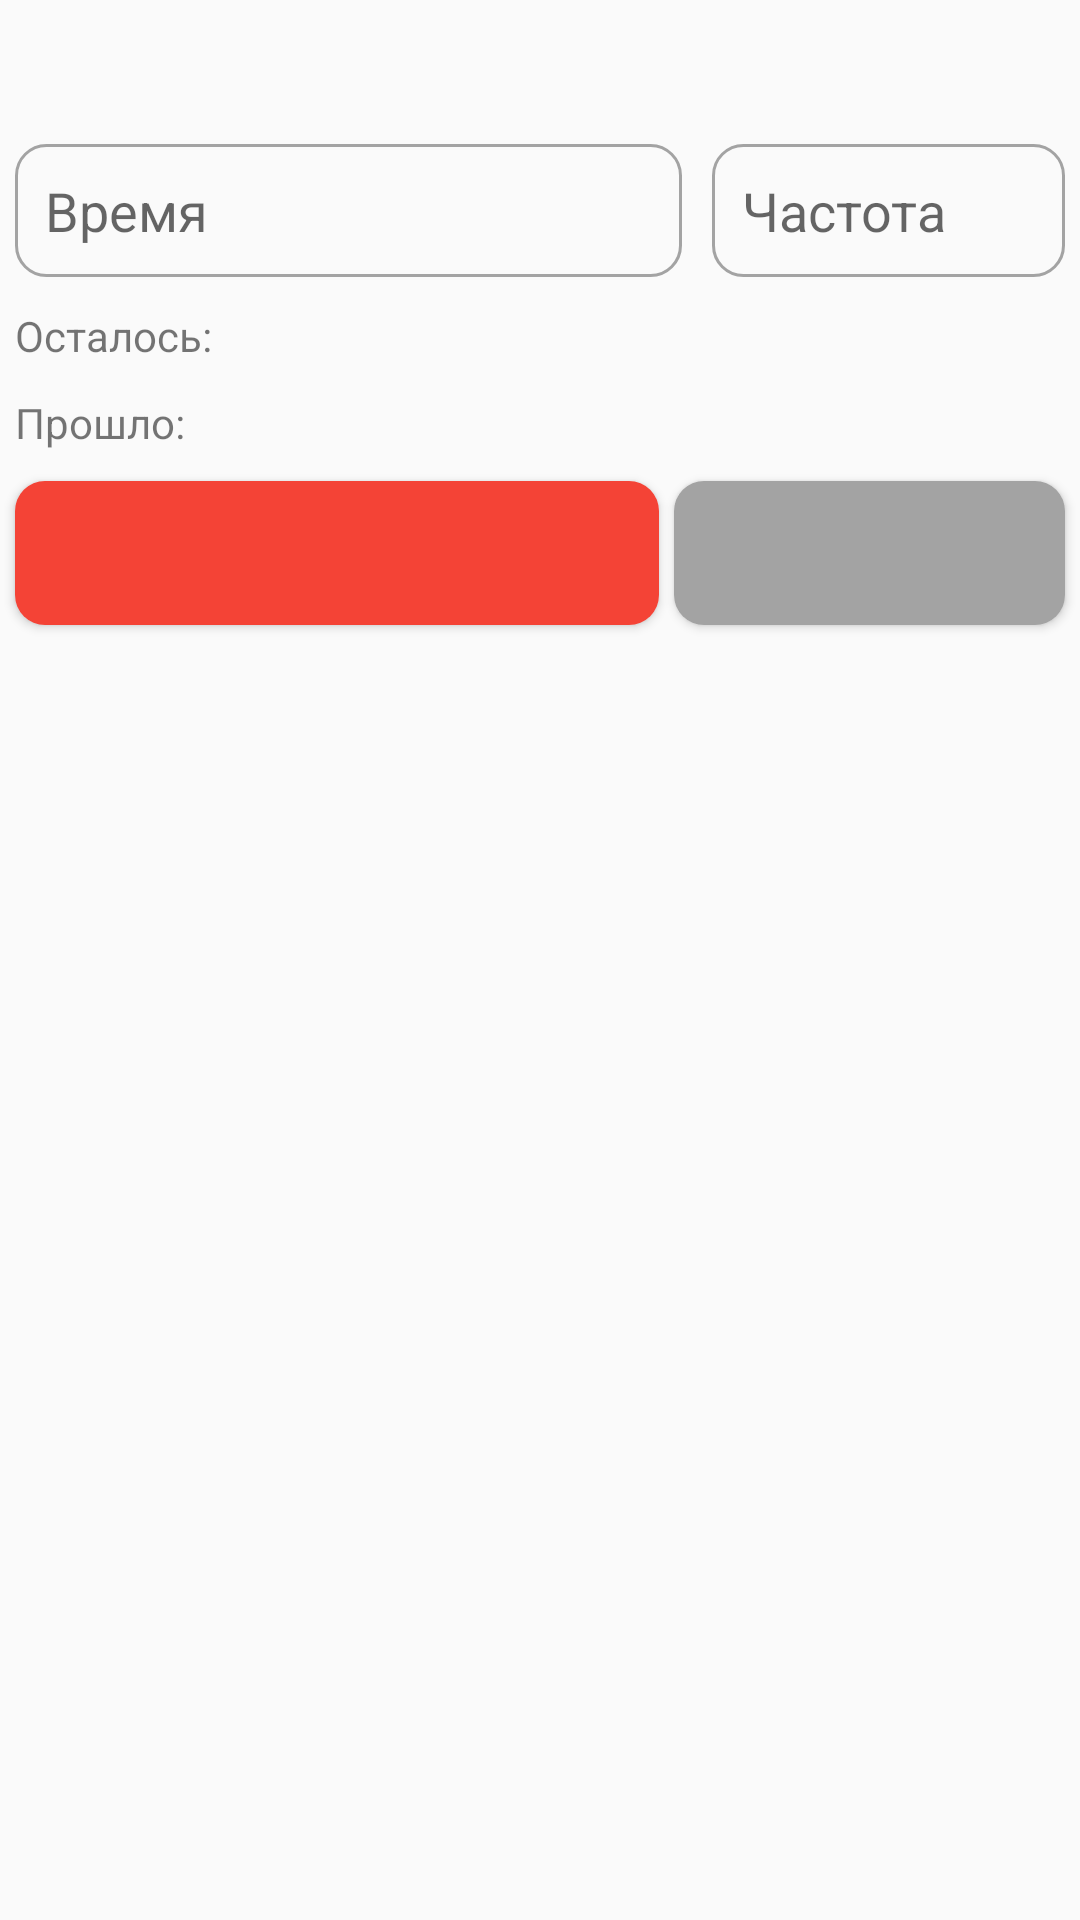

Android layout source for this screen:
<!-- AndroidManifest.xml: application theme AppTheme -->
<!-- res/layout/fragment_timer.xml -->
<?xml version="1.0" encoding="utf-8"?>
<LinearLayout
    xmlns:android="http://schemas.android.com/apk/res/android"
    xmlns:app="http://schemas.android.com/apk/res-auto"
    xmlns:tools="http://schemas.android.com/tools"
    android:layout_width="match_parent"
    android:layout_height="match_parent"
    tools:context=".ui.timer.TimerFragment"
    android:orientation="vertical">

    <TextView
        android:id="@+id/text_timer"
        android:layout_width="match_parent"
        android:layout_height="wrap_content"
        android:layout_margin="8dp"
        android:textAlignment="center"
        android:textSize="20sp" />

    <LinearLayout
        android:layout_width="match_parent"
        android:layout_height="wrap_content"
        android:orientation="horizontal">

    <EditText
        android:id="@+id/editTextInputTimeForTimer"
        android:layout_width="wrap_content"
        android:layout_height="wrap_content"
        style="@style/EditTextStyle.EditTextGeneral"
        android:layout_weight="5"
        android:inputType="number"
        android:hint="Время"
        android:layout_margin="5dp"/>

        <EditText
            android:id="@+id/editTextInputIntervalForTimer"
            android:layout_width="wrap_content"
            android:layout_height="wrap_content"
            style="@style/EditTextStyle.EditTextGeneral"
            android:layout_weight="1"
            android:inputType="number"
            android:hint="Частота"
            android:layout_margin="5dp"/>
    </LinearLayout>

    <TextView
        android:id="@+id/timer"
        android:text="Осталось: "
        android:paddingRight="10dp"
        android:layout_width="wrap_content"
        android:layout_height="wrap_content"
        android:layout_margin="5dp"/>
    <TextView
        android:id="@+id/timeElapsed"
        android:text="Прошло: "
        android:paddingRight="10dp"
        android:layout_width="wrap_content"
        android:layout_height="wrap_content"
        android:layout_margin="5dp"/>


    <LinearLayout
        android:layout_width="match_parent"
        android:layout_height="wrap_content"
        android:orientation="horizontal">

        <Button
            android:id="@+id/button_start_timer"
            android:layout_width="wrap_content"
            android:layout_height="wrap_content"
            style="@style/ButtonStyle.ButtonRed"
            android:layout_margin="5dp"
            android:layout_weight="3"
            />

        <Button
            android:id="@+id/button_pause_timer"
            android:layout_width="wrap_content"
            android:layout_height="wrap_content"
            style="@style/ButtonStyle.ButtonGrey"
            android:layout_marginEnd="5dp"
            android:layout_marginTop="5dp"
            android:layout_marginBottom="5dp"

            android:layout_weight="1"
            />

    </LinearLayout>


</LinearLayout>
<!-- resources referenced by this layout -->
<resources>
  <style name="ButtonStyle.ButtonGrey">
          <item name="android:background">@drawable/button_main_grey</item>
      </style>
  <style name="ButtonStyle.ButtonRed">
          <item name="android:background">@drawable/button_main_red</item>
      </style>
  <style name="EditTextStyle.EditTextGeneral">
          <item name="android:background">@drawable/edit_text_main</item>
      </style>
  <style name="AppTheme" parent="Theme.AppCompat.Light.DarkActionBar">
          
          <item name="colorPrimary">@color/colorPrimary</item>
          <item name="colorPrimaryDark">@color/colorPrimaryDark</item>
          <item name="colorAccent">@color/colorAccent</item>
      </style>
  <!-- drawable button_main_grey (drawable) -->
  <?xml version="1.0" encoding="utf-8"?>
  <selector xmlns:android="http://schemas.android.com/apk/res/android">
      <item android:state_pressed="false" android:drawable="@drawable/button_main_grey_shape"/>
      <item android:state_pressed="true" android:drawable="@drawable/button_main_grey_shape_pressed"/>
  
  </selector>
  <!-- drawable button_main_red (drawable) -->
  <?xml version="1.0" encoding="utf-8"?>
  <selector xmlns:tools="http://schemas.android.com/tools" xmlns:android="http://schemas.android.com/apk/res/android">
      <item android:state_pressed="false" android:drawable="@drawable/button_main_red_shape"/>
      <item android:state_pressed="true" android:drawable="@drawable/button_main_red_shape_pressed"/>
  </selector>
  <!-- drawable edit_text_main (drawable) -->
  <?xml version="1.0" encoding="utf-8"?>
  <selector xmlns:android="http://schemas.android.com/apk/res/android">
      <item android:state_focused="false" android:drawable="@drawable/edit_text_main_shape"/>
      <item android:state_focused="true" android:drawable="@drawable/edit_text_main_shape_focus"/>
  </selector>
  <color name="colorPrimary">#e00000</color>
  <color name="colorPrimaryDark">#cf0000</color>
  <color name="colorAccent">#ffa000</color>
  <!-- drawable button_main_grey_shape (drawable) -->
  <?xml version="1.0" encoding="utf-8"?>
  <shape xmlns:android="http://schemas.android.com/apk/res/android" android:shape="rectangle">
      <corners
          android:topLeftRadius="10dp"
          android:topRightRadius="10dp"
          android:bottomRightRadius="10dp"
          android:bottomLeftRadius="10dp">
      </corners>
      
      <solid
          android:color="@color/colorBtnGrey">
      </solid>
  </shape>
  <!-- drawable button_main_red_shape (drawable) -->
  <?xml version="1.0" encoding="utf-8"?>
  <shape xmlns:android="http://schemas.android.com/apk/res/android" android:shape="rectangle">
      <corners
          android:topLeftRadius="10dp"
          android:topRightRadius="10dp"
          android:bottomRightRadius="10dp"
          android:bottomLeftRadius="10dp">
      </corners>
      
      <solid
          android:color="@color/colorBtnRed">
      </solid>
  </shape>
  <!-- drawable button_main_red_shape_pressed (drawable) -->
  <?xml version="1.0" encoding="utf-8"?>
  <shape xmlns:android="http://schemas.android.com/apk/res/android" android:shape="rectangle">
      <corners
          android:topLeftRadius="10dp"
          android:topRightRadius="10dp"
          android:bottomRightRadius="10dp"
          android:bottomLeftRadius="10dp">
      </corners>
      
  
      <gradient
          android:startColor="@color/colorBtnRed"
          android:endColor="@color/colorBtnRedClicked"
          android:type="linear"
          android:angle="270"/>
  </shape>
  <!-- drawable edit_text_main_shape (drawable) -->
  <?xml version="1.0" encoding="utf-8"?>
  <shape xmlns:android="http://schemas.android.com/apk/res/android">
      <corners android:radius="10dp" />
  
      <stroke
          android:width="1dp"
          android:color="@color/colorBtnGrey">
      </stroke>
  
  
      
      
  
      
      
  </shape>
  <color name="colorBtnGrey">#A3A3A3</color>
  <color name="colorBtnGreyClicked">#787878</color>
  <color name="colorBtnRed">#F44336</color>
  <color name="colorBtnRedClicked">#cf0000</color>
</resources>
